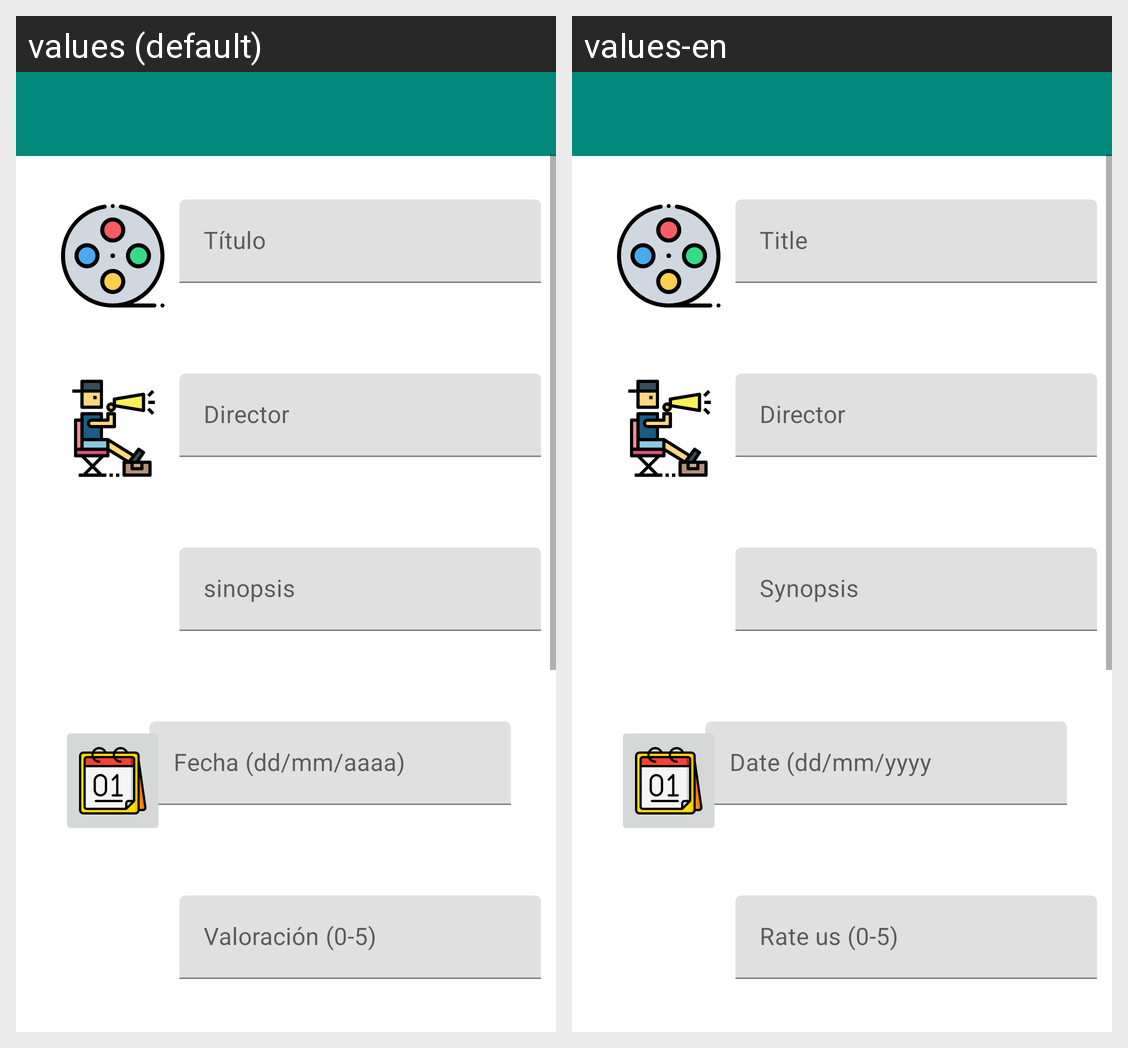

The same Android screen rendered under two of its app's locales, left to right. List the strings drawn on it with the default value and each locale's translation.
Android screen res/layout/activity_form.xml rendered under 2 locales, left to right: values (default), values-en. Device: Nexus 5 (rendered at 1080×1920; each locale shown at half size, 540×960, under a caption strip naming it); theme Theme.MoviesApp.
Strings drawn on this screen, with the default value and each locale's value (text and hints the layout hard-codes, and strings that could not be matched under every locale, appear in the picture but are not listed):

Rate
  values: Valoración (0-5)
  values-en: Rate us (0-5)

Date
  values: Fecha (dd/mm/aaaa)
  values-en: Date (dd/mm/yyyy

synopsis
  values: sinopsis
  values-en: Synopsis

director
  values: Director
  values-en: Director

title
  values: Título
  values-en: Title
